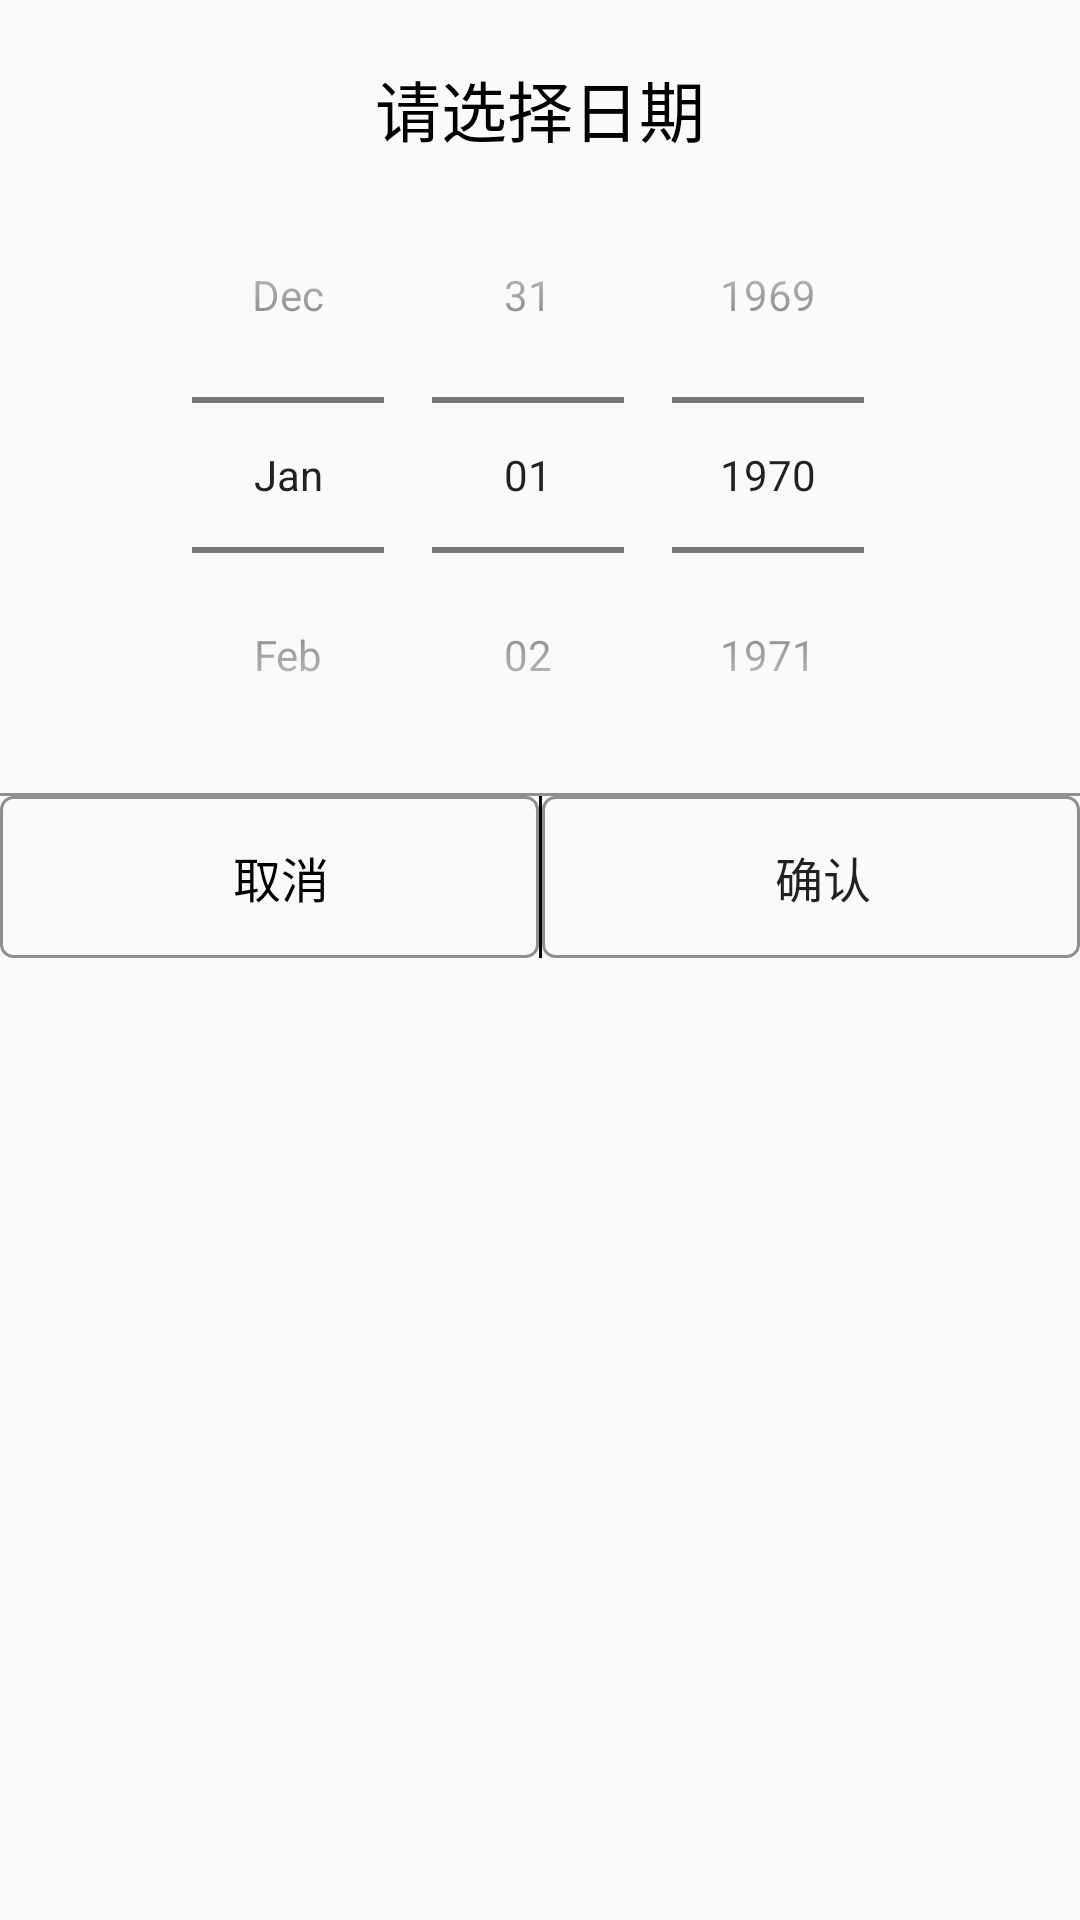

Android layout source for this screen:
<!-- AndroidManifest.xml: application theme Theme.NumbAsst -->
<!-- res/layout/dialog_date_picker.xml -->
<?xml version="1.0" encoding="utf-8"?>
<LinearLayout xmlns:android="http://schemas.android.com/apk/res/android"
    android:layout_width="match_parent"
    android:layout_height="match_parent"
    android:orientation="vertical" android:paddingTop="20dp">

    <TextView
        android:id="@+id/dds_title"
        android:layout_width="wrap_content"
        android:layout_height="wrap_content"
        android:layout_gravity="center"
        android:text="请选择日期"
        android:textColor="@color/black"
        android:textSize="22sp" />

    <DatePicker
        android:id="@+id/dds_datepicker"
        android:layout_gravity="center"
        android:datePickerMode="spinner"
        android:calendarTextColor="@color/gray"
        android:calendarViewShown="false"
        android:layout_width="wrap_content"
        android:layout_height="wrap_content" />

    <View
        android:layout_width="match_parent"
        android:layout_height="1dp"
        android:background="@color/gray_8f" />

    <LinearLayout
        android:layout_width="match_parent"
        android:layout_height="54dp"
        android:gravity="center_vertical"
        android:orientation="horizontal">

        <Button
            android:id="@+id/dds_cancel_tv"
            android:layout_width="match_parent"
            android:layout_height="match_parent"
            android:layout_weight="1"
            android:gravity="center"
            android:text="取消"
            android:background="@drawable/selector_btn_normal"
            android:textColor="@color/black"
            android:textSize="16sp" />

        <View
            android:layout_width="1dp"
            android:layout_height="match_parent"
            android:background="@color/black" />

        <Button
            android:id="@+id/dds_confirm_tv"
            android:layout_width="match_parent"
            android:layout_height="match_parent"
            android:layout_weight="1"
            android:background="@drawable/selector_btn_normal"
            android:gravity="center"
            android:text="确认"
            android:textSize="16sp" />
    </LinearLayout>


</LinearLayout>
<!-- resources referenced by this layout -->
<resources>
  <color name="black">#FF000000</color>
  <color name="gray">#808080</color>
  <color name="gray_8f">#8f8f8f</color>
  <!-- drawable selector_btn_normal (drawable) -->
  <?xml version="1.0" encoding="utf-8"?>
  <selector xmlns:android="http://schemas.android.com/apk/res/android">
    <item android:state_pressed="true"  android:drawable="@drawable/shape_btn_normal_selected_border"/>
    <item android:state_selected="true"  android:drawable="@drawable/shape_btn_normal_selected_border"/>
    <item android:state_checked="true"  android:drawable="@drawable/shape_btn_normal_selected_border"/>
    <item android:state_focused="true"  android:drawable="@drawable/shape_btn_normal_selected_border"/>
    <item android:state_pressed="false"   android:drawable="@drawable/shape_btn_normal_border"/>
  </selector>
  <style name="Theme.NumbAsst" parent="Theme.AppCompat.Light.NoActionBar">
          
          <item name="colorPrimary">@color/teal_200</item>
          <item name="colorPrimaryVariant">@color/teal_700</item>
          <item name="colorOnPrimary">@color/white</item>
          
          <item name="colorSecondary">@color/teal_200</item>
          <item name="colorSecondaryVariant">@color/teal_700</item>
          <item name="colorOnSecondary">@color/white</item>
          
          <item name="android:statusBarColor" tools:targetApi="l">?attr/colorPrimaryVariant</item>
          
      </style>
  <!-- drawable shape_btn_normal_selected_border (drawable) -->
  <?xml version="1.0" encoding="utf-8"?>
  <layer-list xmlns:android="http://schemas.android.com/apk/res/android">
      <item>
          <shape
              android:shape="rectangle">
              <solid android:color="@color/blue_deep_sky" />
              <corners android:radius="4dp"/>
              <stroke
                  android:width="1dp"
                  android:color="#ffffff"/>
              <padding
                  android:left="12dp"
                  />
          </shape>
      </item>
  </layer-list>
  <!-- drawable shape_btn_normal_border (drawable) -->
  <?xml version="1.0" encoding="utf-8"?>
  <layer-list xmlns:android="http://schemas.android.com/apk/res/android">
      <item>
          <shape
              android:shape="rectangle">
  
              <corners android:radius="4dp"/>
              <stroke
                  android:width="1dp"
                  android:color="@color/gray_8f"/>
              <padding
                  android:bottom="1.5dp"
                  android:left="4dp"
                  android:right="4dp"
                  android:top="1.5dp"/>
          </shape>
      </item>
  </layer-list>
  <color name="teal_200">#FF03DAC5</color>
  <color name="teal_700">#FF018786</color>
  <color name="white">#FFFFFFFF</color>
  <color name="blue_deep_sky">#247DBC</color>
</resources>
